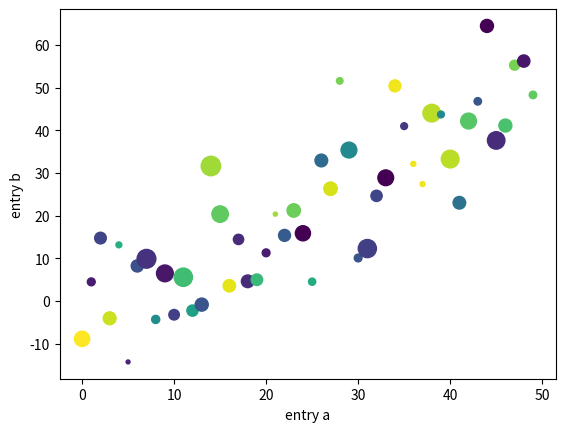

Reproduce this figure in Python.
import matplotlib.pyplot as plt
import numpy as np

data = {'a': np.arange(50),
        'c': np.random.randint(0, 50, 50),
        'd': np.random.randn(50)}
data['b'] = data['a'] + 10 * np.random.randn(50)
data['d'] = np.abs(data['d']) * 100

# x, y, c : color, s : size
plt.scatter('a', 'b', c='c', s='d', data=data)
plt.xlabel('entry a')
plt.ylabel('entry b')
plt.show()

#%%